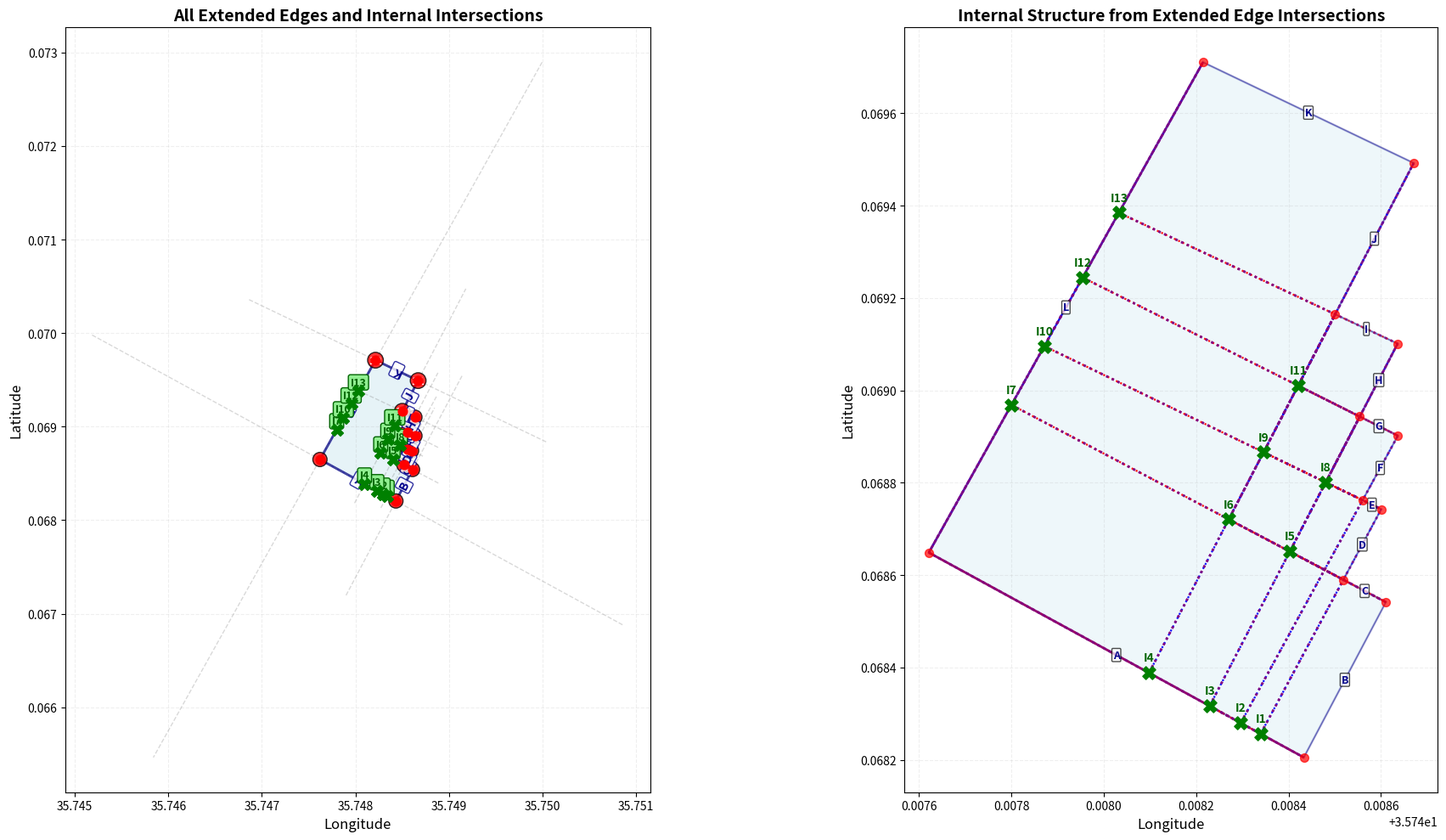
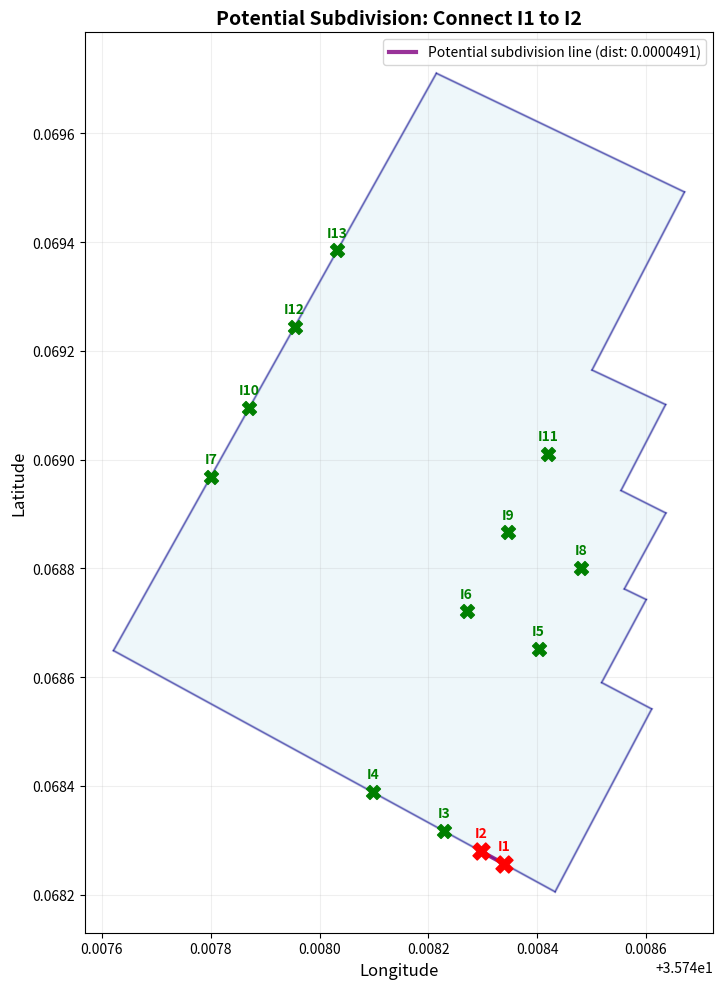
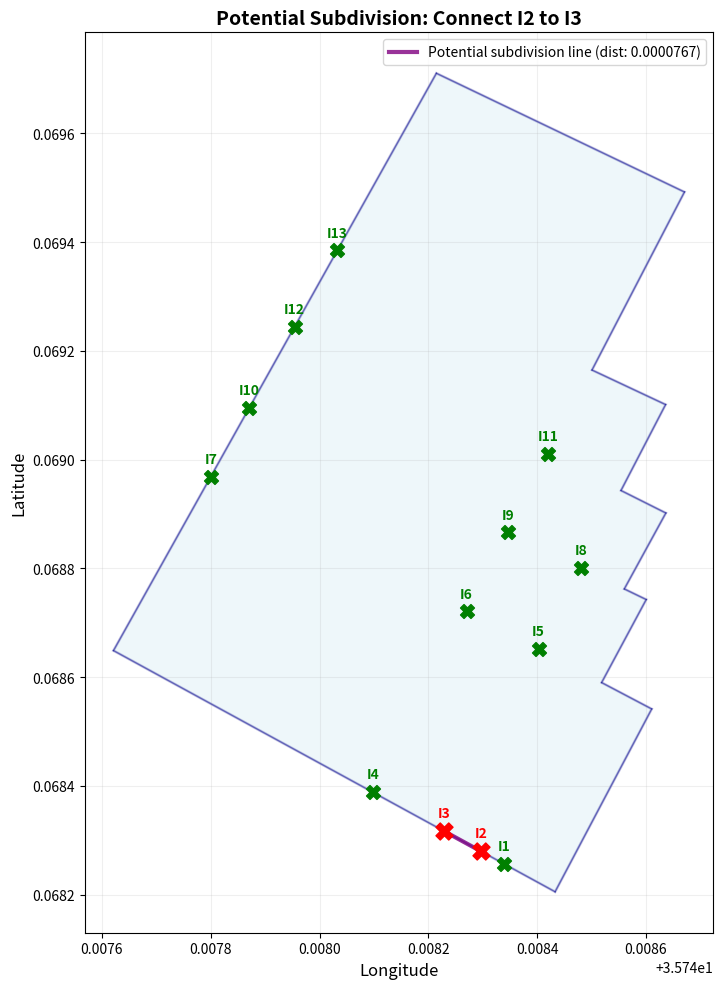
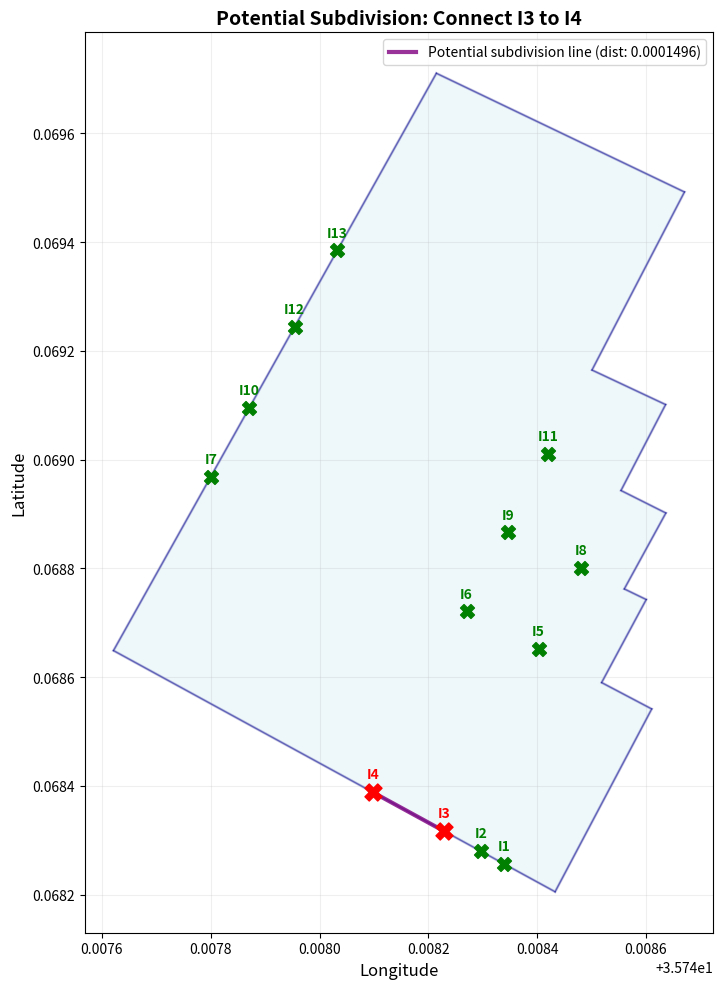
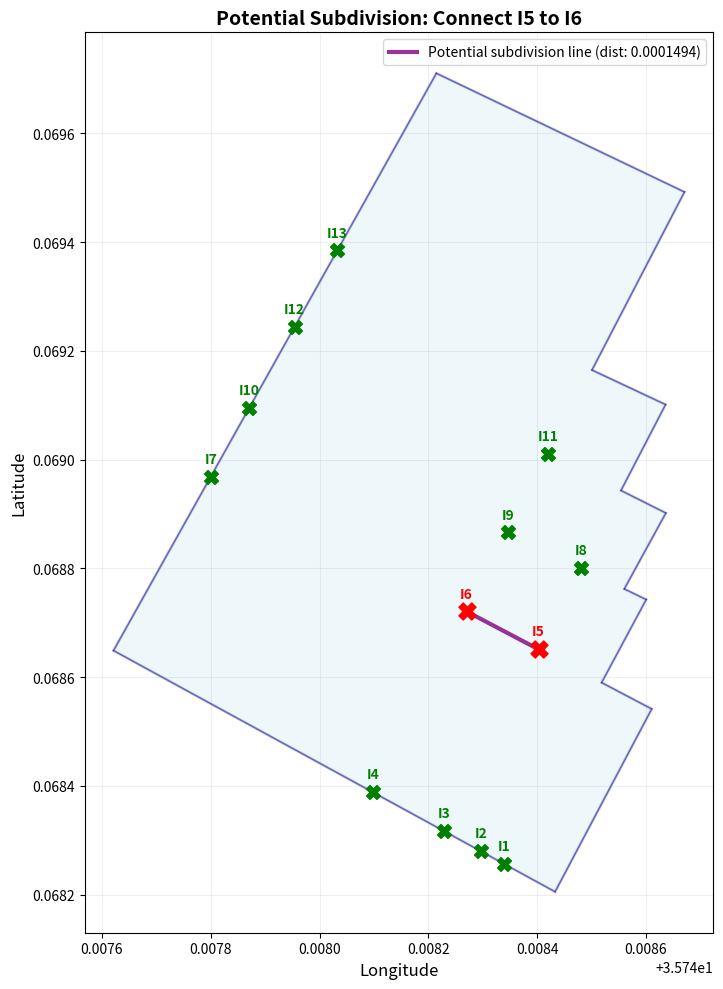
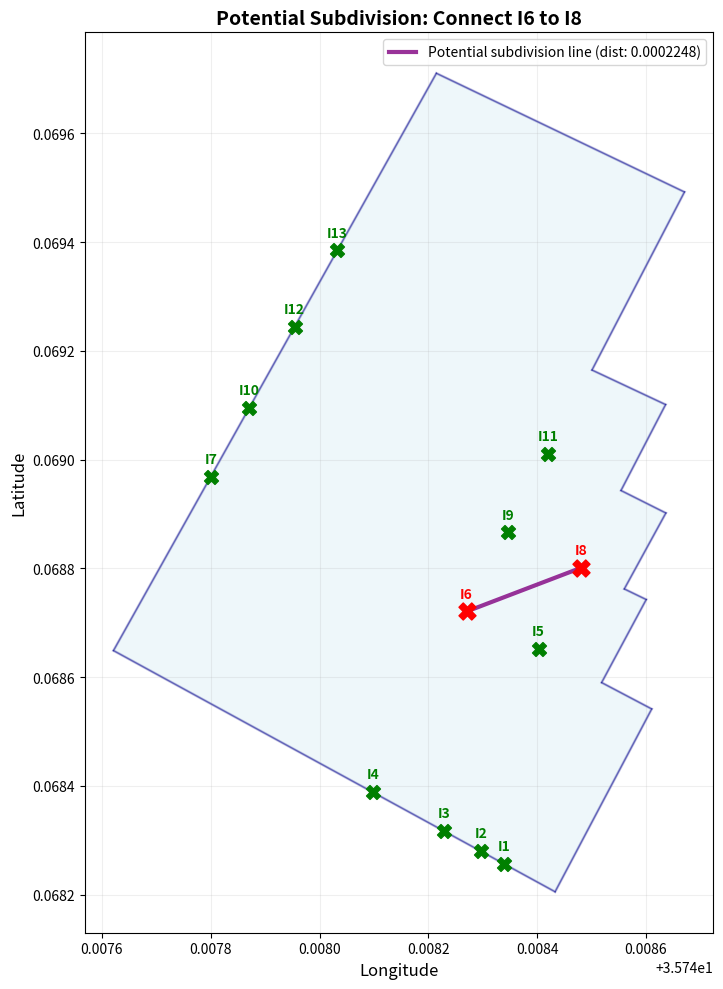
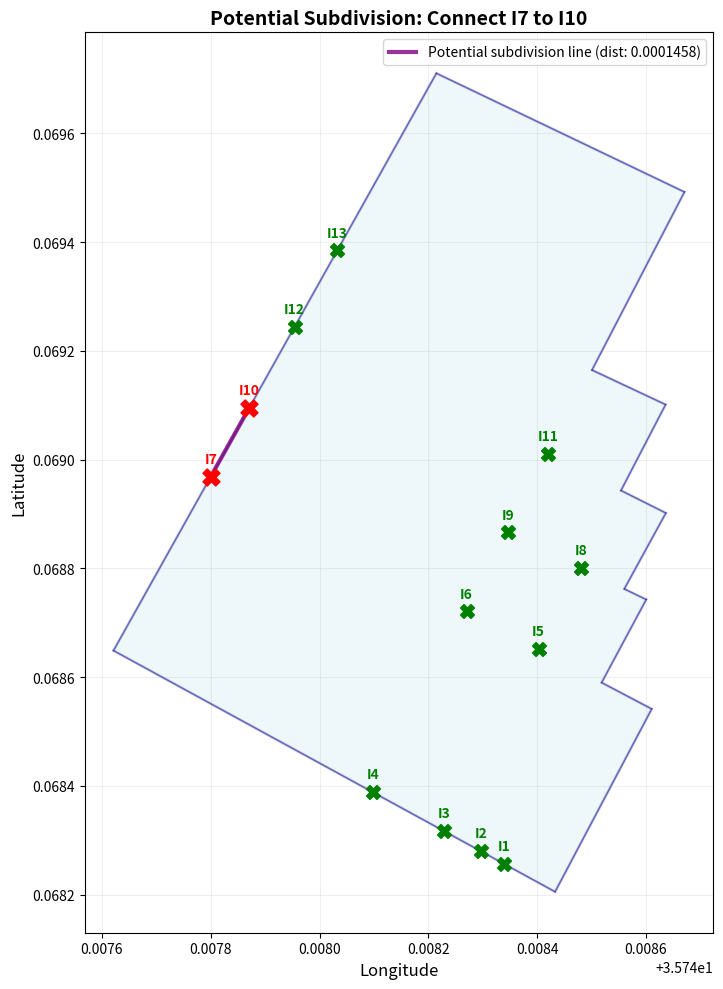
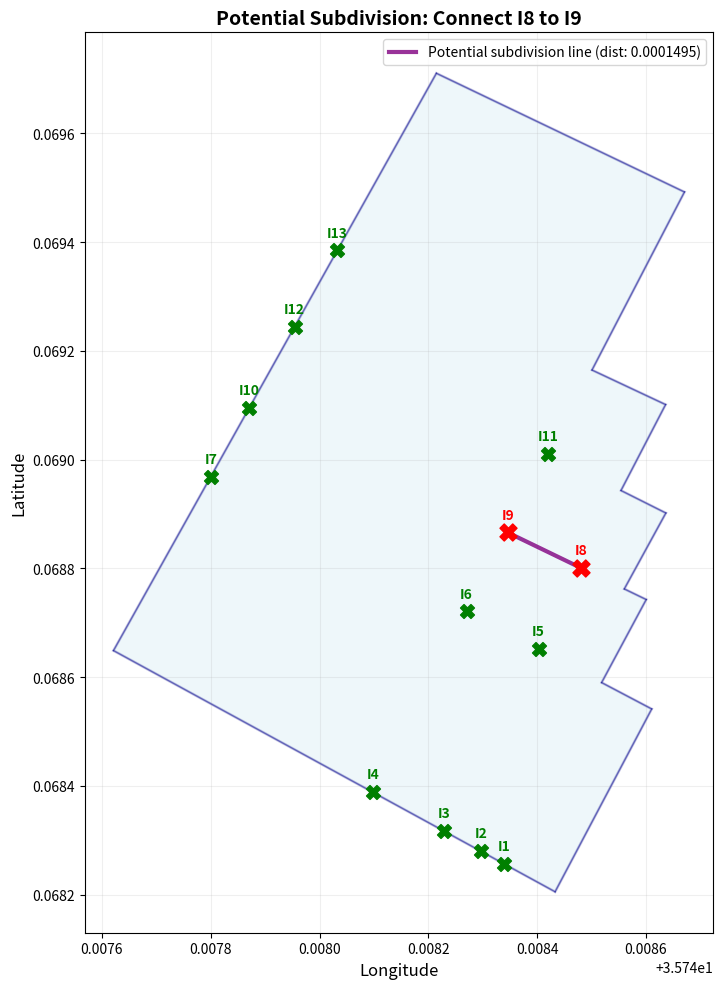
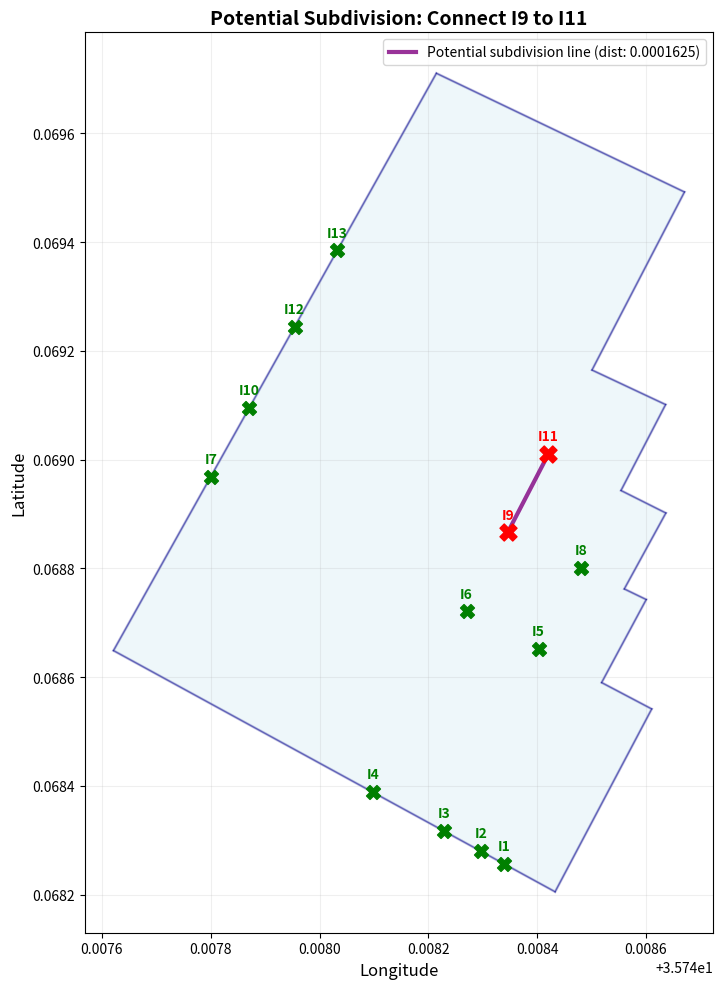
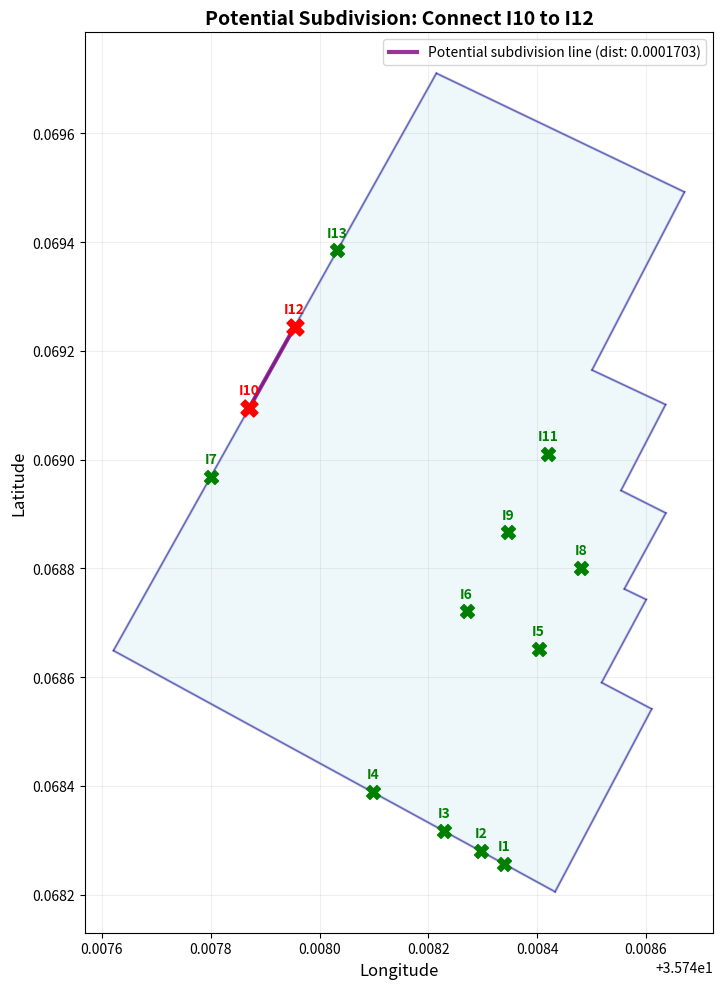
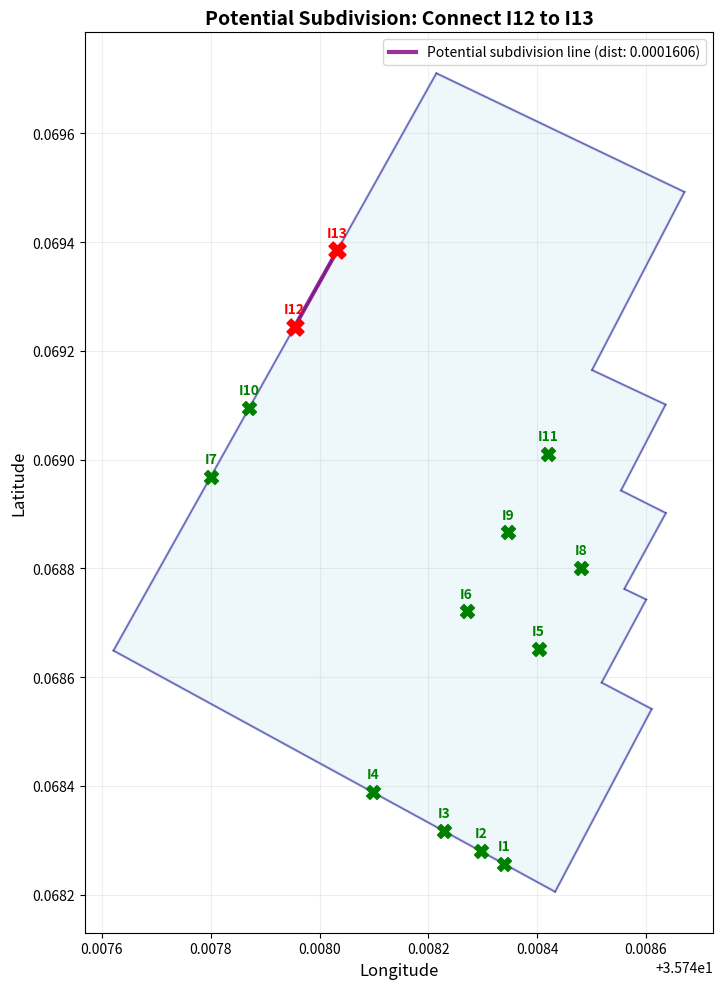

The script that saved these images, in order:
import json
import matplotlib.pyplot as plt
import matplotlib.patches as patches
from matplotlib.patches import Polygon as MplPolygon
import numpy as np
from matplotlib.lines import Line2D
from itertools import combinations
import math

def line_intersection(line1, line2, segment_intersection=True):
    """
    Find the intersection point of two lines.
    If segment_intersection=True, only return intersection if it lies on both segments.
    """
    x1, y1 = line1[0]
    x2, y2 = line1[1]
    x3, y3 = line2[0]
    x4, y4 = line2[1]
    
    # Calculate determinants
    denom = (x1 - x2) * (y3 - y4) - (y1 - y2) * (x3 - x4)
    
    if abs(denom) < 1e-12:  # Lines are parallel or coincident
        return None
    
    # Calculate intersection point
    px = ((x1 * y2 - y1 * x2) * (x3 - x4) - (x1 - x2) * (x3 * y4 - y3 * x4)) / denom
    py = ((x1 * y2 - y1 * x2) * (y3 - y4) - (y1 - y2) * (x3 * y4 - y3 * x4)) / denom
    
    # Check if intersection lies within both segments
    if segment_intersection:
        # Check if point is within bounds of line1 segment
        min_x1, max_x1 = min(x1, x2), max(x1, x2)
        min_y1, max_y1 = min(y1, y2), max(y1, y2)
        
        # Check if point is within bounds of line2 segment
        min_x2, max_x2 = min(x3, x4), max(x3, x4)
        min_y2, max_y2 = min(y3, y4), max(y3, y4)
        
        # Add small tolerance
        tol = 1e-9
        if not (min_x1 - tol <= px <= max_x1 + tol and 
                min_y1 - tol <= py <= max_y1 + tol and
                min_x2 - tol <= px <= max_x2 + tol and
                min_y2 - tol <= py <= max_y2 + tol):
            return None
    
    return (px, py)

def is_point_inside_polygon(point, polygon):
    """Check if a point is inside a polygon using ray casting algorithm"""
    x, y = point
    n = len(polygon)
    inside = False
    
    p1x, p1y = polygon[0]
    for i in range(n + 1):
        p2x, p2y = polygon[i % n]
        if y > min(p1y, p2y):
            if y <= max(p1y, p2y):
                if x <= max(p1x, p2x):
                    if p1y != p2y:
                        xinters = (y - p1y) * (p2x - p1x) / (p2y - p1y) + p1x
                    if p1x == p2x or x <= xinters:
                        inside = not inside
        p1x, p1y = p2x, p2y
    
    return inside

def distance(point1, point2):
    """Calculate Euclidean distance between two points"""
    return math.sqrt((point2[0] - point1[0])**2 + (point2[1] - point1[1])**2)

def extend_line(line, extension_factor=5.0):
    """
    Extend a line segment in both directions.
    Returns the extended line.
    """
    x1, y1 = line[0]
    x2, y2 = line[1]
    
    # Calculate direction vector
    dx = x2 - x1
    dy = y2 - y1
    
    # Get current length
    length = math.sqrt(dx**2 + dy**2)
    
    if length == 0:
        return line  # Zero-length line
    
    # Normalize direction vector
    dx /= length
    dy /= length
    
    # Extend in both directions
    extended_start = (x1 - dx * length * extension_factor, y1 - dy * length * extension_factor)
    extended_end = (x2 + dx * length * extension_factor, y2 + dy * length * extension_factor)
    
    return [extended_start, extended_end]

def find_all_extended_intersections(polygon_vertices, extension_factor=5.0):
    """
    Extend all edges and find all intersections inside the polygon.
    Returns edges, extended edges, and intersections.
    """
    n = len(polygon_vertices)
    edges = []
    extended_edges = []
    
    # Create all edges and their extensions
    for i in range(n):
        p1 = polygon_vertices[i]
        p2 = polygon_vertices[(i + 1) % n]
        
        edge = {
            'index': i,
            'label': chr(65 + i),  # A, B, C, ...
            'vertices': (i, (i + 1) % n),
            'line': [p1, p2],
            'original_line': [p1, p2]
        }
        
        edges.append(edge)
        
        # Create extended edge
        extended_line = extend_line([p1, p2], extension_factor)
        extended_edge = edge.copy()
        extended_edge['extended_line'] = extended_line
        extended_edges.append(extended_edge)
    
    # Find all intersections between extended edges
    intersections = []
    
    for i in range(len(extended_edges)):
        for j in range(i + 1, len(extended_edges)):
            # Skip adjacent edges (they already intersect at vertices)
            edge_i = extended_edges[i]
            edge_j = extended_edges[j]
            
            # Skip if edges share a vertex (they're already connected)
            i_v1, i_v2 = edge_i['vertices']
            j_v1, j_v2 = edge_j['vertices']
            
            if len({i_v1, i_v2, j_v1, j_v2}) < 4:
                continue
            
            # Find intersection of extended lines
            intersection = line_intersection(
                edge_i['extended_line'], 
                edge_j['extended_line'], 
                segment_intersection=False
            )
            
            if intersection:
                # Check if intersection is inside polygon
                if is_point_inside_polygon(intersection, polygon_vertices):
                    # Calculate distances from intersection to original edge endpoints
                    dist_to_edge_i = min(
                        distance(intersection, edge_i['line'][0]),
                        distance(intersection, edge_i['line'][1])
                    )
                    
                    dist_to_edge_j = min(
                        distance(intersection, edge_j['line'][0]),
                        distance(intersection, edge_j['line'][1])
                    )
                    
                    # Check if this intersection creates a meaningful internal line
                    # (not too close to vertices or edges)
                    min_distance_threshold = 0.00005  # Adjust as needed
                    
                    if dist_to_edge_i > min_distance_threshold and dist_to_edge_j > min_distance_threshold:
                        intersections.append({
                            'edge1': edge_i,
                            'edge2': edge_j,
                            'intersection': intersection,
                            'dist_to_edge1': dist_to_edge_i,
                            'dist_to_edge2': dist_to_edge_j
                        })
    
    return edges, extended_edges, intersections

def create_internal_lines(intersections, polygon_vertices):
    """
    Create internal lines by connecting intersection points to nearest edge points
    that are inside the polygon.
    """
    internal_lines = []
    
    for inter in intersections:
        intersection_pt = inter['intersection']
        edge1 = inter['edge1']
        edge2 = inter['edge2']
        
        # For each edge, find which endpoint gives a line inside the polygon
        for edge in [edge1, edge2]:
            for endpoint in edge['line']:  # Try both endpoints
                # Create line from intersection to endpoint
                line = [intersection_pt, endpoint]
                
                # Check if the midpoint of this line is inside polygon
                midpoint = ((intersection_pt[0] + endpoint[0]) / 2, 
                           (intersection_pt[1] + endpoint[1]) / 2)
                
                if is_point_inside_polygon(midpoint, polygon_vertices):
                    internal_lines.append({
                        'type': 'edge_to_intersection',
                        'line': line,
                        'intersection': intersection_pt,
                        'edge_endpoint': endpoint,
                        'edge_label': edge['label']
                    })
        
        # Also check if we should connect two intersections
        # (We'll do this later after we have all intersections)
    
    return internal_lines

def find_intersection_clusters(intersections, cluster_threshold=0.0001):
    """
    Group intersections that are very close to each other.
    """
    if not intersections:
        return []
    
    clusters = []
    used = set()
    
    for i in range(len(intersections)):
        if i in used:
            continue
        
        cluster = [i]
        used.add(i)
        
        for j in range(i + 1, len(intersections)):
            if j in used:
                continue
            
            dist = distance(intersections[i]['intersection'], 
                           intersections[j]['intersection'])
            
            if dist < cluster_threshold:
                cluster.append(j)
                used.add(j)
        
        clusters.append(cluster)
    
    return clusters

# Parse the GeoJSON data
geojson_data = {
    "type": "FeatureCollection",
    "features": [
        {
            "type": "Feature",
            "properties": {"id": "Kapkolia GH 18"},
            "geometry": {
                "type": "Polygon",
                "coordinates": [
                    [
                        [35.7476211, 0.0686487],
                        [35.7484332, 0.0682052],
                        [35.7486109, 0.0685414],
                        [35.7485188, 0.0685899],
                        [35.7486008, 0.0687426],
                        [35.7485605, 0.0687621],
                        [35.7486369, 0.0689017],
                        [35.7485544, 0.0689431],
                        [35.7486364, 0.0691011],
                        [35.7485011, 0.0691646],
                        [35.7486711, 0.069492],
                        [35.7482149, 0.0697103],
                        [35.7476211, 0.0686487]
                    ]
                ]
            }
        }
    ]
}

# Extract coordinates from the first feature
coords = geojson_data['features'][0]['geometry']['coordinates'][0]

# Remove the last point since it's the same as the first (closed polygon)
polygon_vertices = coords[:-1]
longitudes = [coord[0] for coord in polygon_vertices]
latitudes = [coord[1] for coord in polygon_vertices]
num_vertices = len(polygon_vertices)

print("=" * 80)
print("COMPREHENSIVE EDGE EXTENSION ANALYSIS")
print("=" * 80)
print(f"Polygon: {geojson_data['features'][0]['properties']['id']}")
print(f"Number of vertices: {num_vertices}")
print()

# Find all extended intersections
edges, extended_edges, intersections = find_all_extended_intersections(polygon_vertices, extension_factor=3.0)

print(f"Analyzing {len(edges)} edges...")
print(f"Found {len(intersections)} intersection(s) inside polygon")
print()

if intersections:
    print("INTERSECTIONS FOUND:")
    print("-" * 100)
    print(f"{'ID':<4} {'Edge Pair':<12} {'Intersection Coordinates':<40} {'Dist1':<12} {'Dist2':<12}")
    print("-" * 100)
    
    for idx, inter in enumerate(intersections):
        edge_pair = f"{inter['edge1']['label']}-{inter['edge2']['label']}"
        coords = f"({inter['intersection'][0]:.7f}, {inter['intersection'][1]:.7f})"
        dist1 = f"{inter['dist_to_edge1']:.7f}"
        dist2 = f"{inter['dist_to_edge2']:.7f}"
        print(f"{idx+1:<4} {edge_pair:<12} {coords:<40} {dist1:<12} {dist2:<12}")
    
    print("-" * 100)
    
    # Find clusters of intersections (close points)
    clusters = find_intersection_clusters(intersections, cluster_threshold=0.00005)
    
    if clusters:
        print(f"\nFound {len(clusters)} cluster(s) of close intersections:")
        for i, cluster in enumerate(clusters):
            if len(cluster) > 1:
                print(f"  Cluster {i+1}: {len(cluster)} intersections")
                # Calculate centroid of cluster
                cluster_points = [intersections[idx]['intersection'] for idx in cluster]
                centroid_x = sum(p[0] for p in cluster_points) / len(cluster_points)
                centroid_y = sum(p[1] for p in cluster_points) / len(cluster_points)
                print(f"    Centroid: ({centroid_x:.7f}, {centroid_y:.7f})")
else:
    print("No intersections found inside polygon.")
    print("Try increasing the extension_factor or the polygon may not have intersecting extended edges.")

print("\n" + "=" * 80)

# Create internal lines from intersections to edges
internal_lines = create_internal_lines(intersections, polygon_vertices)

print(f"Created {len(internal_lines)} internal line(s) from intersections to edges")
print()

# Create visualization
fig, (ax1, ax2) = plt.subplots(1, 2, figsize=(20, 10))

# ============================================
# Plot 1: All Extended Edges and Intersections
# ============================================
ax1.set_title('All Extended Edges and Internal Intersections', fontsize=14, fontweight='bold')

# Plot original polygon
polygon1 = MplPolygon(list(zip(longitudes, latitudes)), 
                     facecolor='lightblue', 
                     edgecolor='darkblue',
                     linewidth=2,
                     alpha=0.3)
ax1.add_patch(polygon1)

# Plot original edges (thicker)
for edge in edges:
    x1, y1 = edge['line'][0]
    x2, y2 = edge['line'][1]
    ax1.plot([x1, x2], [y1, y2], 'darkblue', linewidth=2, alpha=0.7)

# Plot extended edges (thin, dashed)
for edge in extended_edges:
    x1, y1 = edge['extended_line'][0]
    x2, y2 = edge['extended_line'][1]
    ax1.plot([x1, x2], [y1, y2], 'gray', linewidth=1, linestyle='--', alpha=0.3)

# Plot vertices
for i in range(num_vertices):
    ax1.scatter(longitudes[i], latitudes[i], color='red', s=60, zorder=5)
    ax1.text(longitudes[i], latitudes[i], f'{i+1}', 
            fontsize=9, fontweight='bold', 
            color='white', ha='center', va='center',
            bbox=dict(boxstyle="circle,pad=0.15", facecolor="red", alpha=0.8))

# Label edges
for i in range(num_vertices):
    x1, y1 = polygon_vertices[i]
    x2, y2 = polygon_vertices[(i + 1) % num_vertices]
    mid_x = (x1 + x2) / 2
    mid_y = (y1 + y2) / 2
    
    dx = x2 - x1
    dy = y2 - y1
    angle = np.degrees(np.arctan2(dy, dx))
    
    edge_label = chr(65 + i)
    
    ax1.text(mid_x, mid_y, edge_label,
            fontsize=10, fontweight='bold',
            color='darkblue', ha='center', va='center',
            rotation=angle,
            bbox=dict(boxstyle="round,pad=0.15", facecolor="white", 
                     edgecolor='darkblue', alpha=0.8))

# Plot intersection points
if intersections:
    for idx, inter in enumerate(intersections):
        ix, iy = inter['intersection']
        ax1.scatter([ix], [iy], color='green', s=100, zorder=6, marker='X')
        
        # Label intersection
        ax1.text(ix, iy + 0.00003, f'I{idx+1}', 
                fontsize=9, fontweight='bold', color='darkgreen',
                ha='center', va='bottom',
                bbox=dict(boxstyle="round,pad=0.2", facecolor="lightgreen", edgecolor='darkgreen'))

ax1.set_xlabel('Longitude', fontsize=12)
ax1.set_ylabel('Latitude', fontsize=12)
ax1.grid(True, alpha=0.2, linestyle='--')
ax1.set_aspect('equal', adjustable='box')

# ============================================
# Plot 2: Internal Structure (Dotted Lines)
# ============================================
ax2.set_title('Internal Structure from Extended Edge Intersections', fontsize=14, fontweight='bold')

# Plot original polygon
polygon2 = MplPolygon(list(zip(longitudes, latitudes)), 
                     facecolor='lightblue', 
                     edgecolor='darkblue',
                     linewidth=2,
                     alpha=0.2)
ax2.add_patch(polygon2)

# Plot original edges (thin)
for edge in edges:
    x1, y1 = edge['line'][0]
    x2, y2 = edge['line'][1]
    ax2.plot([x1, x2], [y1, y2], 'darkblue', linewidth=1, alpha=0.5)

# Plot vertices
for i in range(num_vertices):
    ax2.scatter(longitudes[i], latitudes[i], color='red', s=50, zorder=5, alpha=0.7)

# Plot intersection points
if intersections:
    for idx, inter in enumerate(intersections):
        ix, iy = inter['intersection']
        ax2.scatter([ix], [iy], color='green', s=120, zorder=6, marker='X')
        
        # Draw dotted lines from intersection to the edges that created it
        edge1 = inter['edge1']
        edge2 = inter['edge2']
        
        # Draw line to nearest point on edge1
        for endpoint in edge1['line']:
            ax2.plot([ix, endpoint[0]], [iy, endpoint[1]], 
                    color='red', linewidth=1.5, linestyle=':', alpha=0.7)
        
        # Draw line to nearest point on edge2
        for endpoint in edge2['line']:
            ax2.plot([ix, endpoint[0]], [iy, endpoint[1]], 
                    color='blue', linewidth=1.5, linestyle=':', alpha=0.7)

# Plot internal lines (dotted lines inside polygon)
for line_data in internal_lines:
    x1, y1 = line_data['line'][0]
    x2, y2 = line_data['line'][1]
    
    # Use different colors based on type
    if line_data['type'] == 'edge_to_intersection':
        ax2.plot([x1, x2], [y1, y2], 
                color='purple', linewidth=2, linestyle=':', alpha=0.8)

# Label edges simply
for i in range(num_vertices):
    x1, y1 = polygon_vertices[i]
    x2, y2 = polygon_vertices[(i + 1) % num_vertices]
    mid_x = (x1 + x2) / 2
    mid_y = (y1 + y2) / 2
    
    edge_label = chr(65 + i)
    ax2.text(mid_x, mid_y, edge_label,
            fontsize=9, fontweight='bold',
            color='darkblue', ha='center', va='center',
            bbox=dict(boxstyle="round,pad=0.1", facecolor="white", alpha=0.7))

# Label intersection points
if intersections:
    for idx, inter in enumerate(intersections):
        ix, iy = inter['intersection']
        ax2.text(ix, iy + 0.00002, f'I{idx+1}', 
                fontsize=10, fontweight='bold', color='darkgreen',
                ha='center', va='bottom')

ax2.set_xlabel('Longitude', fontsize=12)
ax2.set_ylabel('Latitude', fontsize=12)
ax2.grid(True, alpha=0.2, linestyle='--')
ax2.set_aspect('equal', adjustable='box')

plt.tight_layout()
plt.show()

# ============================================
# Additional Analysis: Find potential subdivisions
# ============================================
if intersections:
    print("\n" + "=" * 80)
    print("POTENTIAL SUBDIVISION ANALYSIS")
    print("=" * 80)
    
    # Group intersections by which edges they connect to
    edge_intersections = {}
    for inter in intersections:
        for edge in [inter['edge1'], inter['edge2']]:
            edge_label = edge['label']
            if edge_label not in edge_intersections:
                edge_intersections[edge_label] = []
            edge_intersections[edge_label].append(inter)
    
    print("\nIntersections per edge:")
    for edge_label, inters in sorted(edge_intersections.items()):
        if len(inters) >= 2:
            print(f"  Edge {edge_label}: {len(inters)} intersections")
            
            # If an edge has 2+ intersections, it could be used for subdivision
            # Sort intersections by distance along the edge
            edge = next(e for e in edges if e['label'] == edge_label)
            edge_line = edge['line']
            
            # Project intersections onto the edge line
            intersection_points = [i['intersection'] for i in inters]
            
            print(f"    Could create {len(intersection_points)-1} subdivision segment(s) on edge {edge_label}")
    
    print("\nSuggested subdivision lines:")
    # Connect intersections that are close to form internal polygons
    for i in range(len(intersections)):
        for j in range(i + 1, len(intersections)):
            dist = distance(intersections[i]['intersection'], 
                           intersections[j]['intersection'])
            
            # If two intersections are reasonably close, they could be connected
            if dist < 0.0003:  # Adjust threshold as needed
                print(f"  Connect I{i+1} to I{j+1} (distance: {dist:.7f})")
                
                # Draw this connection on a new plot
                fig3, ax3 = plt.subplots(figsize=(12, 10))
                
                # Plot original polygon
                polygon3 = MplPolygon(list(zip(longitudes, latitudes)), 
                                     facecolor='lightblue', 
                                     edgecolor='darkblue',
                                     linewidth=2,
                                     alpha=0.2)
                ax3.add_patch(polygon3)
                
                # Plot original edges
                for edge in edges:
                    x1, y1 = edge['line'][0]
                    x2, y2 = edge['line'][1]
                    ax3.plot([x1, x2], [y1, y2], 'darkblue', linewidth=1, alpha=0.5)
                
                # Plot all intersections
                for idx, inter in enumerate(intersections):
                    ix, iy = inter['intersection']
                    color = 'red' if idx in [i, j] else 'green'
                    size = 150 if idx in [i, j] else 100
                    ax3.scatter([ix], [iy], color=color, s=size, zorder=6, marker='X')
                    ax3.text(ix, iy + 0.00002, f'I{idx+1}', 
                            fontsize=10, fontweight='bold', color=color,
                            ha='center', va='bottom')
                
                # Plot the suggested connection
                ix1, iy1 = intersections[i]['intersection']
                ix2, iy2 = intersections[j]['intersection']
                ax3.plot([ix1, ix2], [iy1, iy2], 
                        color='purple', linewidth=3, linestyle='-', alpha=0.8,
                        label=f'Potential subdivision line (dist: {dist:.7f})')
                
                ax3.set_xlabel('Longitude', fontsize=12)
                ax3.set_ylabel('Latitude', fontsize=12)
                ax3.set_title(f'Potential Subdivision: Connect I{i+1} to I{j+1}', 
                             fontsize=14, fontweight='bold')
                ax3.grid(True, alpha=0.2)
                ax3.set_aspect('equal', adjustable='box')
                ax3.legend()
                
                plt.tight_layout()
                plt.show()
                break  # Only show one at a time

print("\n" + "=" * 80)
print("ANALYSIS COMPLETE")
print("=" * 80)
print(f"Total edges analyzed: {len(edges)}")
print(f"Intersections found inside polygon: {len(intersections)}")
print(f"Internal lines created: {len(internal_lines)}")
